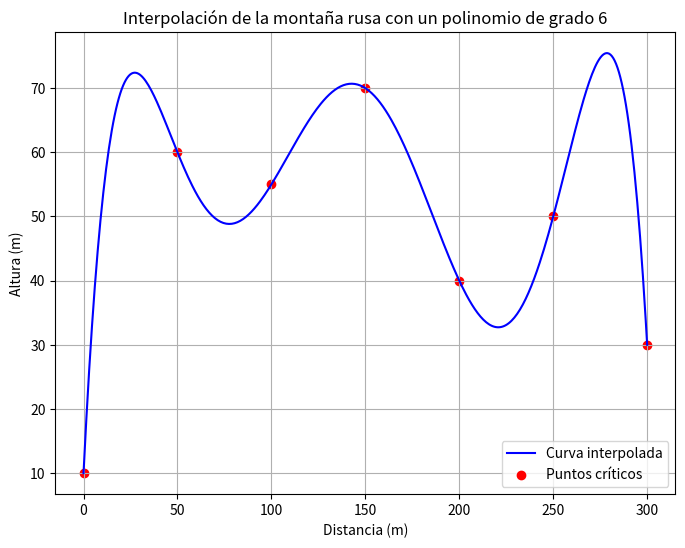

This chart was generated by the following Python code:
import numpy as np
import matplotlib.pyplot as plt

# Datos de la tabla
distancias = np.array([0, 50, 100, 150, 200, 250, 300])
alturas = np.array([10, 60, 55, 70, 40, 50, 30])

# Matriz de Vandermonde para un polinomio de grado 6
vandermonde_matrix = np.vander(distancias, increasing=True)

# Resolución del sistema de ecuaciones lineales para encontrar los coeficientes del polinomio
coeficientes = np.linalg.solve(vandermonde_matrix, alturas)

# Definir el polinomio a partir de los coeficientes obtenidos
polinomio = np.poly1d(coeficientes[::-1])

# Generar puntos para graficar la curva interpolada
x_vals = np.linspace(0, 300, 400)
y_vals = polinomio(x_vals)

# Graficar los puntos críticos y la curva interpolada
plt.figure(figsize=(8, 6))
plt.plot(x_vals, y_vals, label="Curva interpolada", color="blue")
plt.scatter(distancias, alturas, color="red", label="Puntos críticos")
plt.title("Interpolación de la montaña rusa con un polinomio de grado 6")
plt.xlabel("Distancia (m)")
plt.ylabel("Altura (m)")
plt.legend()
plt.grid(True)
plt.show()


